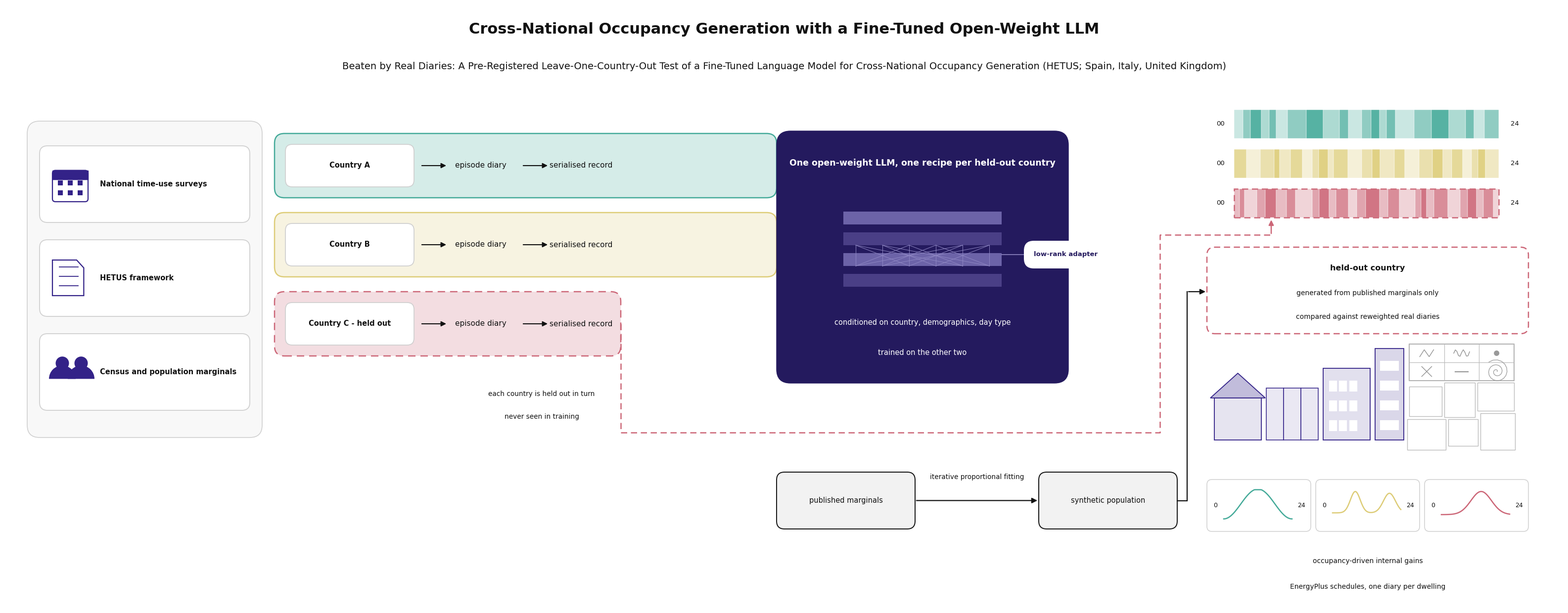

Source code (Python): (Note: this script raises an exception after producing the figure.)
# -*- coding: utf-8 -*-
"""Graphical abstract - HETUS_LLM_CrossNational_Pipeline.png

Built in code on 2026-09-14 on the author's instruction, after four generator
rounds failed on the one thing the picture must say: FINDING 288 / FINDING 291,
the held-out lane touching the model block, which reads as the held-out country
being trained on - the opposite of the paper's only result.

Every string is copied verbatim from the frozen 28-entry TEXT INVENTORY of
`Prompts_Images/4thJ_graphical_abstract.md` Section 10.  House palette only.
The held-out gap is asserted numerically before the file is written.
"""
import os
import math
import random
import matplotlib
matplotlib.use("Agg")
import matplotlib.pyplot as plt
from matplotlib.patches import (FancyBboxPatch, Rectangle, Circle, Polygon,
                                FancyArrowPatch, Wedge)
from matplotlib.lines import Line2D

plt.rcParams["font.family"] = "sans-serif"
plt.rcParams["font.sans-serif"] = ["DejaVu Sans", "Arial", "Helvetica"]

ROSE, INDIGO, TEAL, SAND, WINE = "#CC6677", "#332288", "#44AA99", "#DDCC77", "#882255"
GREY_L, GREY_M, INK = "#F2F2F2", "#D0D0D0", "#111111"
NAVY = "#241A5E"


def tint(h, f):
    r, g, b = int(h[1:3], 16), int(h[3:5], 16), int(h[5:7], 16)
    return "#%02X%02X%02X" % (int(255 - (255 - r) * f),
                              int(255 - (255 - g) * f),
                              int(255 - (255 - b) * f))


W, H, DPI = 31.5, 12.2, 125
fig = plt.figure(figsize=(W, H), dpi=DPI)
ax = fig.add_axes([0, 0, 1, 1])
ax.set_xlim(0, W); ax.set_ylim(2.75, 14.95); ax.set_aspect("equal"); ax.axis("off")
fig.patch.set_facecolor("white")

measure = []


def T(x, y, s, size, ha="center", color=INK, weight="normal", allow=None, z=6):
    t = ax.text(x, y, s, ha=ha, va="center", fontsize=size, color=color,
                weight=weight, zorder=z)
    if allow:
        measure.append((t, allow))
    return t


def box(x, y, w, h, fc="white", ec=INK, lw=1.5, r=0.18, z=3, ls="solid"):
    p = FancyBboxPatch((x, y), w, h,
                       boxstyle="round,pad=0,rounding_size=%s" % r,
                       facecolor=fc, edgecolor=ec, linewidth=lw,
                       linestyle=ls, zorder=z)
    ax.add_patch(p)
    return p


# ===================================================================== titles
T(W / 2, 14.45, "Cross-National Occupancy Generation with a Fine-Tuned Open-Weight LLM",
  22, weight="bold", allow=W - 2)
T(W / 2, 13.70,
  "Beaten by Real Diaries: A Pre-Registered Leave-One-Country-Out Test of a Fine-Tuned "
  "Language Model for Cross-National Occupancy Generation (HETUS; Spain, Italy, United Kingdom)",
  14, allow=W - 2)

# ================================================================= left panel
PX, PW = 0.45, 4.75
box(PX, 6.20, PW, 6.40, fc="#F8F8F8", ec=GREY_M, lw=1.2, r=0.25, z=1)

CW = PW - 0.50
CX = PX + 0.25


def icon_calendar(x, y, s):
    ax.add_patch(FancyBboxPatch((x, y), s, s * 0.88,
                                boxstyle="round,pad=0,rounding_size=0.06",
                                facecolor="white", edgecolor=INDIGO, lw=1.6, zorder=5))
    ax.add_patch(Rectangle((x, y + s * 0.62), s, s * 0.26,
                           facecolor=INDIGO, edgecolor=INDIGO, zorder=5))
    for r_ in range(2):
        for c_ in range(3):
            ax.add_patch(Rectangle((x + 0.11 + c_ * 0.20, y + 0.13 + r_ * 0.20),
                                   0.10, 0.10, facecolor=INDIGO,
                                   edgecolor="none", zorder=6))


def icon_document(x, y, s):
    ax.add_patch(Polygon([(x, y), (x, y + s), (x + s * 0.68, y + s),
                          (x + s * 0.88, y + s * 0.78), (x + s * 0.88, y)],
                         closed=True, facecolor="white", edgecolor=INDIGO,
                         lw=1.6, zorder=5))
    for k in range(3):
        yy = y + 0.20 + k * 0.19
        ax.add_line(Line2D([x + 0.14, x + s * 0.72], [yy, yy],
                           color=INDIGO, lw=1.3, zorder=6))


def icon_people(x, y, s):
    for k, dx in enumerate((0.20, 0.58)):
        ax.add_patch(Circle((x + dx, y + s * 0.74), 0.135, facecolor=INDIGO,
                            edgecolor="none", zorder=5))
        ax.add_patch(Wedge((x + dx, y + s * 0.30), 0.27, 0, 180,
                           facecolor=INDIGO, edgecolor="none", zorder=5))


CARDS = [("National time-use surveys", 10.55, icon_calendar),
         ("HETUS framework", 8.65, icon_document),
         ("Census and population marginals", 6.75, icon_people)]
for label, cy, icon in CARDS:
    box(CX, cy, CW, 1.55, fc="white", ec=GREY_M, lw=1.3, r=0.16, z=4)
    icon(CX + 0.26, cy + 0.42, 0.72)
    T(CX + 1.22, cy + 0.775, label, 10.5, ha="left", weight="bold", allow=CW - 1.38)

# ====================================================================== lanes
LANE_X = 5.45
NB_X, NB_W = 15.60, 5.90
NB_Y, NB_H = 7.30, 5.10
HELD_GAP = 0.10 * W                       # the rule: one tenth of the image width
LANE3_END = NB_X - HELD_GAP

LANES = [("Country A", TEAL,  11.05, 1.30, NB_X,     "solid"),
         ("Country B", SAND,   9.45, 1.30, NB_X,     "solid"),
         ("Country C - held out", ROSE, 7.85, 1.30, LANE3_END, "dashed")]

for name, col, ly, lh, lend, ls in LANES:
    ax.add_patch(FancyBboxPatch((LANE_X, ly), lend - LANE_X, lh,
                                boxstyle="round,pad=0,rounding_size=0.20",
                                facecolor=tint(col, 0.22), edgecolor=col,
                                linewidth=1.8,
                                linestyle=(0, (6, 4)) if ls == "dashed" else "solid",
                                zorder=2))
    tile_w = 2.60
    box(LANE_X + 0.22, ly + 0.22, tile_w, lh - 0.44, fc="white", ec=GREY_M,
        lw=1.3, r=0.14, z=3)
    T(LANE_X + 0.22 + tile_w / 2, ly + lh / 2, name, 10.5, weight="bold",
      allow=tile_w - 0.2)
    T(9.62, ly + lh / 2, "episode diary", 11, allow=2.3)
    T(11.65, ly + lh / 2, "serialised record", 11, allow=2.5)
    for ax_ in (8.40, 10.45):
        if ax_ + 0.55 < lend:
            ax.add_patch(FancyArrowPatch((ax_, ly + lh / 2), (ax_ + 0.55, ly + lh / 2),
                                         arrowstyle="-|>", mutation_scale=15,
                                         linewidth=1.5, color=INK, zorder=4))

# ============================================================ the navy block
box(NB_X, NB_Y, NB_W, NB_H, fc=NAVY, ec=NAVY, lw=1.0, r=0.28, z=3)
T(NB_X + NB_W / 2, NB_Y + NB_H - 0.65,
  "One open-weight LLM, one recipe per held-out country", 12.5,
  color="white", weight="bold", allow=NB_W - 0.4)

# schematic transformer motif: four stacked layer bars, a fan between two of them
MB_X, MB_W = NB_X + 1.35, NB_W - 2.70
for k in range(4):
    yy = NB_Y + 1.95 + k * 0.42
    ax.add_patch(Rectangle((MB_X, yy), MB_W, 0.26,
                           facecolor="#6C63A8" if k % 2 else "#4A3F86",
                           edgecolor="none", zorder=4))
for a in range(6):
    for b in range(6):
        if (a + b) % 2 == 0:
            ax.add_line(Line2D([MB_X + 0.25 + a * (MB_W - 0.5) / 5.0,
                                MB_X + 0.25 + b * (MB_W - 0.5) / 5.0],
                               [NB_Y + 2.37, NB_Y + 2.79],
                               color="#8F87C4", lw=0.7, zorder=5))
ax.add_line(Line2D([MB_X + MB_W, MB_X + MB_W + 0.45],
                   [NB_Y + 2.60, NB_Y + 2.60], color="#8F87C4", lw=1.2, zorder=4))
box(MB_X + MB_W + 0.45, NB_Y + 2.32, 1.70, 0.56, fc="white", ec="white",
    lw=0.0, r=0.20, z=5)
T(MB_X + MB_W + 1.30, NB_Y + 2.60, "low-rank adapter", 9.5, color=NAVY,
  weight="bold", allow=1.6)
T(NB_X + NB_W / 2, NB_Y + 1.22, "conditioned on country, demographics, day type",
  10.5, color="white", allow=NB_W - 0.4)
T(NB_X + NB_W / 2, NB_Y + 0.62, "trained on the other two", 10.5,
  color="white", allow=NB_W - 0.4)

# ====================================== the short chain below the navy block
CH_Y, CH_H = 4.35, 1.15
box(15.60, CH_Y, 2.80, CH_H, fc=GREY_L, ec=INK, lw=1.4, r=0.16, z=3)
T(17.00, CH_Y + CH_H / 2, "published marginals", 10.5, allow=2.6)
box(20.90, CH_Y, 2.80, CH_H, fc=GREY_L, ec=INK, lw=1.4, r=0.16, z=3)
T(22.30, CH_Y + CH_H / 2, "synthetic population", 10.5, allow=2.6)
ax.add_patch(FancyArrowPatch((18.40, CH_Y + CH_H / 2), (20.90, CH_Y + CH_H / 2),
                             arrowstyle="-|>", mutation_scale=16, linewidth=1.6,
                             color=INK, zorder=4))
T(19.65, CH_Y + CH_H / 2 + 0.48, "iterative proportional fitting", 9.8, allow=2.4)

# ==================================================== the generation area (right)
GA_X, GA_W = 24.30, 6.50
RIBBONS = [(TEAL,  12.25, "solid"),
           (SAND,  11.45, "solid"),
           (ROSE,  10.65, "dashed")]
rng = random.Random(4)
for idx, (col, ry, ls) in enumerate(RIBBONS):
    rh = 0.58
    segs = []
    total = 0.0
    n = 22 + idx * 3
    for _ in range(n):
        v = 0.4 + rng.random()
        segs.append(v); total += v
    xx = GA_X + 0.55
    span = GA_W - 1.15
    for j, v in enumerate(segs):
        wseg = v / total * span
        shade = tint(col, 0.28 + 0.62 * ((j * 7 + idx * 3) % 5) / 4.0)
        ax.add_patch(Rectangle((xx, ry), wseg, rh, facecolor=shade,
                               edgecolor="white", linewidth=0.35, zorder=4))
        xx += wseg
    if ls == "dashed":
        ax.add_patch(Rectangle((GA_X + 0.55, ry), span, rh, facecolor="none",
                               edgecolor=col, linewidth=1.8,
                               linestyle=(0, (5, 3)), zorder=5))
    T(GA_X + 0.28, ry + rh / 2, "00", 9.5, allow=0.5)
    T(GA_X + GA_W - 0.28, ry + rh / 2, "24", 9.5, allow=0.5)

HB_X, HB_Y, HB_W, HB_H = GA_X, 8.30, GA_W, 1.75
box(HB_X, HB_Y, HB_W, HB_H, fc="white", ec=ROSE, lw=1.8, r=0.16, z=3,
    ls=(0, (5, 3)))
T(HB_X + HB_W / 2, HB_Y + 1.32, "held-out country", 11.5, weight="bold",
  allow=HB_W - 0.3)
T(HB_X + HB_W / 2, HB_Y + 0.82, "generated from published marginals only", 10,
  allow=HB_W - 0.3)
T(HB_X + HB_W / 2, HB_Y + 0.34, "compared against reweighted real diaries", 10,
  allow=HB_W - 0.3)

# the chain's arrow leaves the synthetic population and turns UP into that area
ax.add_line(Line2D([23.70, 23.90, 23.90], [CH_Y + CH_H / 2, CH_Y + CH_H / 2, 9.15],
                   color=INK, lw=1.6, solid_joinstyle="miter", zorder=4))
ax.add_patch(FancyArrowPatch((23.90, 9.15), (HB_X, 9.15), arrowstyle="-|>",
                             mutation_scale=16, linewidth=1.6, color=INK, zorder=4))

# ============================ lane three: down, under the block, up to ribbon 3
L3_Y = 7.85 + 1.30 / 2.0
BYPASS_Y = 6.30
RISER_X = 23.35
ax.add_line(Line2D([LANE3_END, LANE3_END, RISER_X, RISER_X, 25.60],
                   [L3_Y, BYPASS_Y, BYPASS_Y, 10.30, 10.30],
                   color=ROSE, lw=1.8, linestyle=(0, (5, 3)),
                   solid_joinstyle="miter", zorder=2))
ax.add_patch(FancyArrowPatch((25.60, 10.30), (25.60, 10.63),
                             arrowstyle="-|>", mutation_scale=15, linewidth=1.8,
                             color=ROSE, zorder=6))
T(LANE3_END - 1.60, BYPASS_Y + 0.78, "each country is held out in turn", 9.8,
  allow=3.2)
T(LANE3_END - 1.60, BYPASS_Y + 0.32, "never seen in training", 9.8, allow=3.2)

# ================================================================== right edge
RE_X, RE_W = GA_X, GA_W

# the small plan of packed footprints, behind and slightly right of the row
plan_x, plan_y = 28.35, 5.95
FOOT = [(0.00, 0.00, 0.78, 0.62), (0.83, 0.08, 0.60, 0.54),
        (1.48, 0.00, 0.70, 0.74), (0.04, 0.68, 0.66, 0.60),
        (0.75, 0.66, 0.62, 0.70), (1.42, 0.79, 0.74, 0.57)]
for (fx, fy, fw, fh) in FOOT:
    ax.add_patch(Rectangle((plan_x + fx, plan_y + fy), fw, fh, facecolor="none",
                           edgecolor="#BBBBBB", linewidth=1.0, zorder=1))
# one footprint is divided into six cells, and those cells fill it edge to edge
sx, sy, sw, sh = plan_x + 0.04, plan_y + 1.40, 2.12, 0.74
ax.add_patch(Rectangle((sx, sy), sw, sh, facecolor="none", edgecolor="#999999",
                       linewidth=1.2, zorder=1))
cw, ch = sw / 3.0, sh / 2.0
for i in range(3):
    for j in range(2):
        ax.add_patch(Rectangle((sx + i * cw, sy + j * ch), cw, ch, facecolor="none",
                               edgecolor="#BBBBBB", linewidth=0.8, zorder=1))
MK = "#999999"


def mark(k, x, y):
    """six different little marks; none of the six is a checkmark or a tick"""
    if k == 0:                                   # short zigzag
        ax.add_line(Line2D([x - .14, x - .05, x + .05, x + .14],
                           [y - .07, y + .07, y - .07, y + .07],
                           color=MK, lw=1.1, zorder=2))
    elif k == 1:                                 # wave
        xs = [x - .16 + t * .032 for t in range(11)]
        ax.add_line(Line2D(xs, [y + .07 * math.sin(t * 1.3) for t in range(11)],
                           color=MK, lw=1.1, zorder=2))
    elif k == 2:                                 # dot
        ax.add_patch(Circle((x, y), 0.055, facecolor=MK, edgecolor="none", zorder=2))
    elif k == 3:                                 # small cross
        ax.add_line(Line2D([x - .10, x + .10], [y - .10, y + .10],
                           color=MK, lw=1.1, zorder=2))
        ax.add_line(Line2D([x - .10, x + .10], [y + .10, y - .10],
                           color=MK, lw=1.1, zorder=2))
    elif k == 4:                                 # short bar
        ax.add_line(Line2D([x - .13, x + .13], [y, y], color=MK, lw=1.6, zorder=2))
    else:                                        # small spiral
        xs, ys = [], []
        for t in range(40):
            a_ = t * 0.38
            r_ = 0.010 + a_ * 0.016
            xs.append(x + r_ * math.cos(a_)); ys.append(y + r_ * math.sin(a_))
        ax.add_line(Line2D(xs, ys, color=MK, lw=0.9, zorder=2))


k = 0
for j in (1, 0):
    for i in range(3):
        mark(k, sx + (i + 0.5) * cw, sy + (j + 0.5) * ch)
        k += 1

# a flat row of four European residential building types
BR_Y = 6.15


def building(x, w, kind):
    if kind == 0:      # detached, pitched roof
        ax.add_patch(Rectangle((x, BR_Y), w, 0.85, facecolor=tint(INDIGO, 0.12),
                               edgecolor=INDIGO, linewidth=1.3, zorder=4))
        ax.add_patch(Polygon([(x - 0.08, BR_Y + 0.85), (x + w / 2, BR_Y + 1.35),
                              (x + w + 0.08, BR_Y + 0.85)], closed=True,
                             facecolor=tint(INDIGO, 0.30), edgecolor=INDIGO,
                             linewidth=1.3, zorder=4))
    elif kind == 1:    # terrace
        for t in range(3):
            ax.add_patch(Rectangle((x + t * w / 3.0, BR_Y), w / 3.0, 1.05,
                                   facecolor=tint(INDIGO, 0.10), edgecolor=INDIGO,
                                   linewidth=1.1, zorder=4))
    elif kind == 2:    # mid-rise block
        ax.add_patch(Rectangle((x, BR_Y), w, 1.45, facecolor=tint(INDIGO, 0.14),
                               edgecolor=INDIGO, linewidth=1.3, zorder=4))
        for r_ in range(3):
            for c_ in range(3):
                ax.add_patch(Rectangle((x + 0.12 + c_ * (w - 0.34) / 3.0,
                                        BR_Y + 0.18 + r_ * 0.40),
                                       0.16, 0.22, facecolor="white",
                                       edgecolor="none", zorder=5))
    else:              # tower
        ax.add_patch(Rectangle((x, BR_Y), w * 0.72, 1.85,
                               facecolor=tint(INDIGO, 0.18), edgecolor=INDIGO,
                               linewidth=1.3, zorder=4))
        for r_ in range(4):
            ax.add_patch(Rectangle((x + 0.10, BR_Y + 0.20 + r_ * 0.40),
                                   w * 0.72 - 0.20, 0.20, facecolor="white",
                                   edgecolor="none", zorder=5))


bx = RE_X + 0.15
for kind, bw in enumerate((0.95, 1.05, 0.95, 0.80)):
    building(bx, bw, kind)
    bx += bw + 0.10

# three schedule curves, one per lane colour, side by side in small white boxes
CBW, CBH, CBY = 2.10, 1.05, 4.30
CURVE = [(TEAL, RE_X), (SAND, RE_X + 2.20), (ROSE, RE_X + 4.40)]
for ci, (col, cbx) in enumerate(CURVE):
    box(cbx, CBY, CBW, CBH, fc="white", ec=GREY_M, lw=1.1, r=0.10, z=3)
    xs, ys = [], []
    for t in range(97):
        h_ = t / 4.0
        if ci == 0:
            v = 0.55 + 0.42 * math.sin((h_ - 6) / 24.0 * 2 * math.pi)
        elif ci == 1:
            v = (0.30 + 0.60 * math.exp(-((h_ - 8.0) ** 2) / 6.0)
                 + 0.55 * math.exp(-((h_ - 20.0) ** 2) / 9.0))
        else:
            v = 0.25 + 0.65 * math.exp(-((h_ - 14.0) ** 2) / 26.0)
        v = max(0.05, min(0.95, v))
        xs.append(cbx + 0.34 + (CBW - 0.72) * h_ / 24.0)
        ys.append(CBY + 0.16 + 0.72 * v)
    ax.add_line(Line2D(xs, ys, color=col, lw=1.8, zorder=5))
    T(cbx + 0.17, CBY + CBH / 2, "0", 9, allow=0.28)
    T(cbx + CBW - 0.19, CBY + CBH / 2, "24", 9, allow=0.38)

T(RE_X + RE_W / 2, 3.70, "occupancy-driven internal gains", 10, allow=RE_W)
T(RE_X + RE_W / 2, 3.18, "EnergyPlus schedules, one diary per dwelling", 10,
  allow=RE_W)

# ============================================ the rule this figure exists for
gap = NB_X - LANE3_END
if gap < 0.10 * W - 1e-9:
    raise SystemExit("ABORT: held-out lane gap %.2f is under one tenth of the width" % gap)
print("held-out lane stops %.2f in (%.1f%% of the image width) short of the model block"
      % (gap, 100.0 * gap / W))

fig.canvas.draw()
r = fig.canvas.get_renderer()
bad = [(t.get_text(), t.get_window_extent(renderer=r).width / DPI, a)
       for t, a in measure if t.get_window_extent(renderer=r).width / DPI > a]
for s_, got, a in bad:
    print("OVERFLOW %-46s drawn %.2f allowed %.2f" % (s_[:46], got, a))
if not bad:
    print("no text overflows its element")

OUT = os.path.join(os.path.dirname(os.path.abspath(__file__)), "..",
                   "HETUS_LLM_CrossNational_Pipeline.png")
fig.savefig(OUT, dpi=DPI, facecolor="white")
print("written", os.path.normpath(OUT), int(W * DPI), "x", int(H * DPI))
